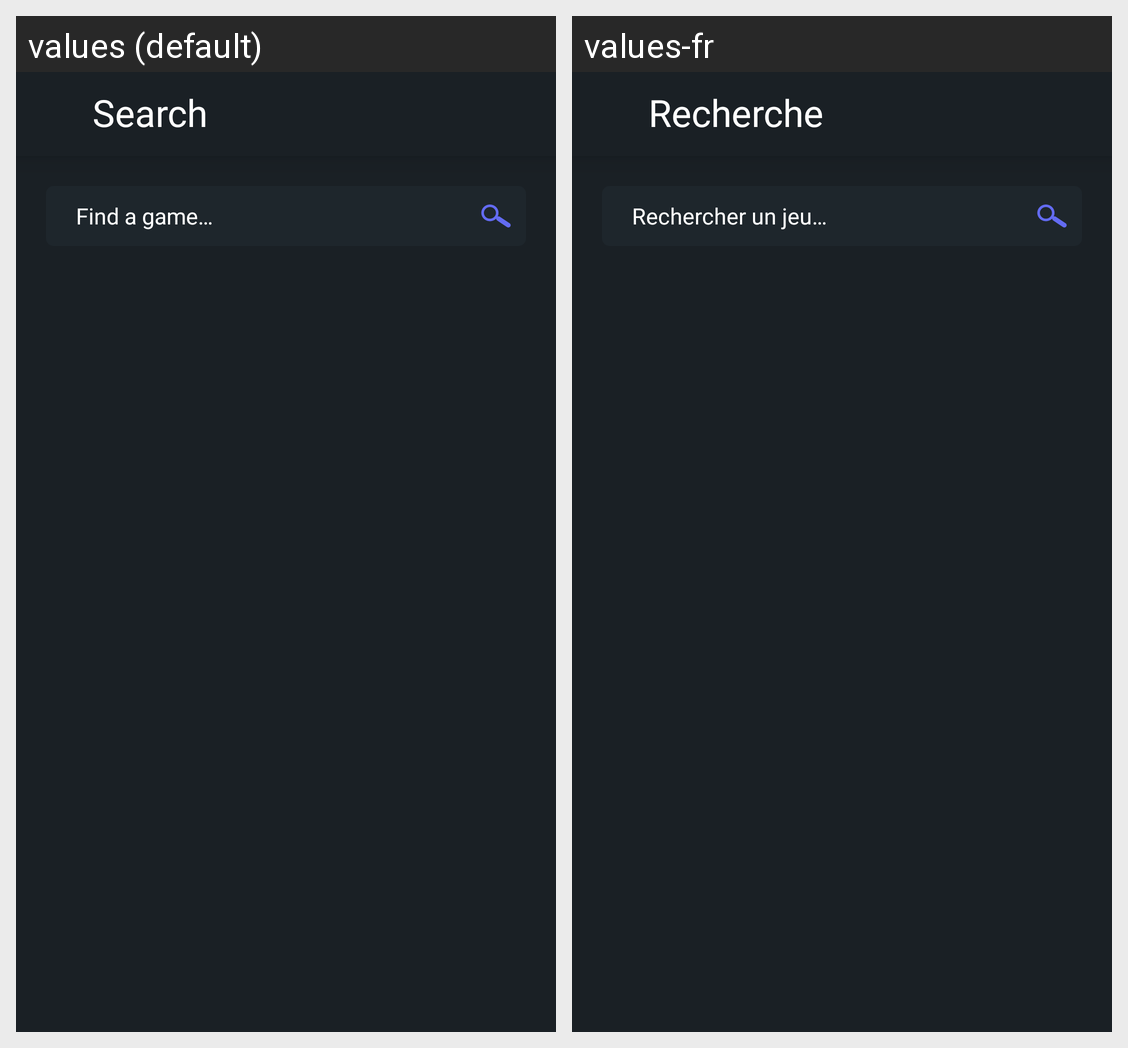

For this localized Android screen grid, give each drawn string resource with its value in every locale shown.
Android screen res/layout/fragment_search.xml rendered under 2 locales, left to right: values (default), values-fr. Device: Nexus 5 (rendered at 1080×1920; each locale shown at half size, 540×960, under a caption strip naming it); theme Theme.EsgiGames.
Strings drawn on this screen, with the default value and each locale's value (text and hints the layout hard-codes, and strings that could not be matched under every locale, appear in the picture but are not listed):

search_toolbar
  values: Search
  values-fr: Recherche

search_message
  values: Find a game…
  values-fr: Rechercher un jeu…
